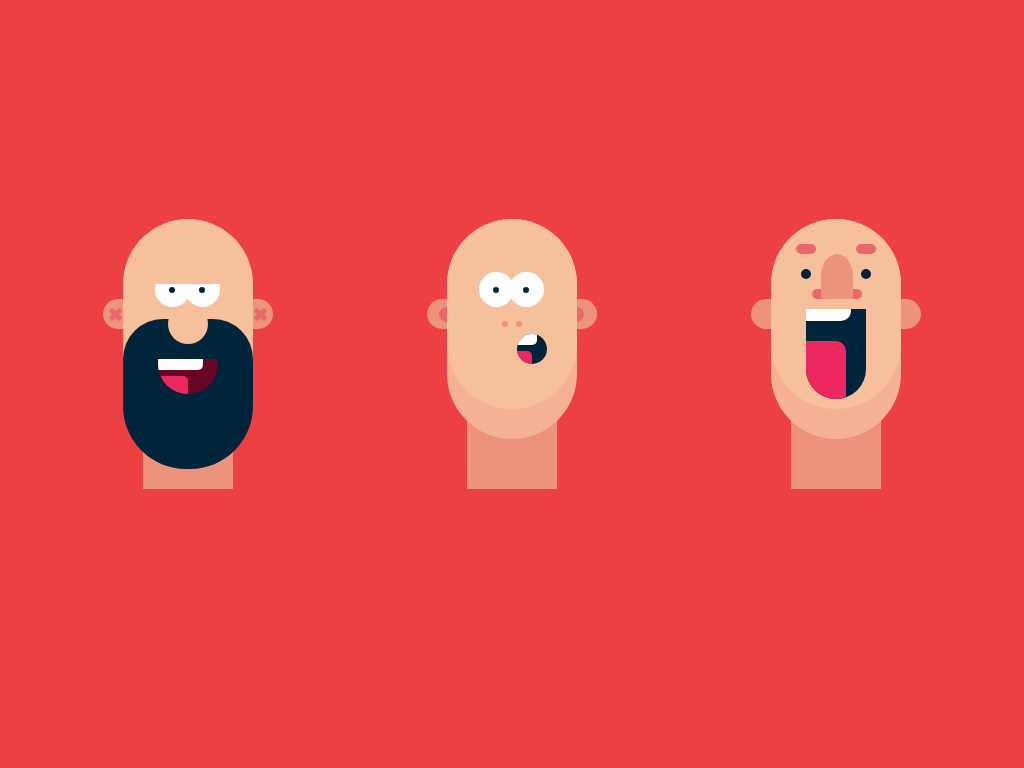

Give the HTML and CSS whose rendering is this image.

<!-- file: index.html -->
<!DOCTYPE html>
<html lang="en">
<head>
    <meta charset="UTF-8">
    <meta http-equiv="X-UA-Compatible" content="IE=edge">
    <meta name="viewport" content="width=device-width, initial-scale=1.0">
    <title>Drawing CSS</title>
    <link rel="stylesheet" href="style.css">
    <link rel="stylesheet" href="media-queries.css">
</head>
<body>
    <div class="main-container">
        <div class="first-container">
            <div class="head">
                <div class="eyebrow"></div>
                <div class="eye-left">
                    <div class="iris-left"></div>
                </div>
                <div class="eye-right">
                    <div class="iris-right"></div>
                </div>
                <div class="nose"></div>
                <div class="beard"></div>
                <div class="mouth">
                    <div class="teeth"></div>
                    <div class="tongue"></div>
                </div>
                <div class="neck"></div>
                <div class="ear-left">
                    <div class="ear-left-shadow-first"></div>
                    <div class="ear-left-shadow-second"></div>
                </div>
                <div class="ear-right">
                    <div class="ear-right-shadow-first"></div>
                    <div class="ear-right-shadow-second"></div>
                </div>
            </div>
        </div>
    
        <div class="second-container">
            <div class="head-shadow">
                <div class="head">
                    <div class="eye-left">
                        <div class="iris-left"></div>
                    </div>
                    <div class="eye-right">
                        <div class="iris-right"></div>
                    </div>
                    <div class="nose">
                        <div class="nostril-left"></div>
                        <div class="nostril-right"></div>
                    </div>
                    <div class="mouth">
                        <div class="teeth"></div>
                        <div class="tongue"></div>
                    </div>
                    <div class="neck"></div>
                    <div class="ear-left">
                        <div class="ear-shadow"></div>
                    </div>
                    <div class="ear-right">
                        <div class="ear-shadow"></div>
                    </div>
                </div>
            </div>
        </div>

        <div class="third-container">
            <div class="head-shadow">
                <div class="head"></div>
                <div class="neck"></div>
                <div class="eyebrows">
                    <div class="eyebrow-left"></div>
                    <div class="eyebrow-right"></div>
                </div>
                <div class="eyes">
                    <div class="eye-left"></div>
                    <div class="eye-right"></div>
                </div>
                <div class="nostril"></div>
                <div class="nose"></div>
                <div class="mouth">
                    <div class="teeth"></div>
                    <div class="tongue"></div>
                    <div class="tongue-shadow"></div>
                </div>
                <div class="ear-left">
                    <div class="ear-left-shadow-first"></div>
                    <div class="ear-left-shadow-second"></div>
                </div>
                <div class="ear-right">
                    <div class="ear-right-shadow-first"></div>
                    <div class="ear-right-shadow-second"></div>
                </div>
            </div>
        </div>
    </div>
    
</body>
</html>

/* file: style.css */
:root {
    --skin: #f6c09c;
    --eye: #ffffff;
    --beard: #00243a;
    --mouth: #680524;
    --tongue: #ed2860;
    --ears: #ed927d;
    --ears-shadow: #ea686c;
    --background: #ed4042;
    --head-shadow: #f4b196;
}

* {
    margin: 0;
    box-sizing: border-box;
}

body {
    background-color: var(--background);
    display: flex;
    justify-content: center;
    align-items: center;
    height: 100vh;
    width: 100%;
}

.main-container {
    width: 95%;
    height: 350px;
    display: grid;
    grid-template: 1fr / 1fr 1fr 1fr; /* row / column */
}

.first-container, 
.second-container,
.third-container {
    justify-self: center;
    align-self: flex-start;
    margin-top: 10px;
}

.first-container .head, 
.second-container .head,
.third-container .head {
    background-color: var(--skin);
    width: 130px;
    height: 200px;
    border-radius: 65px;
    position: relative;
}

.first-container .eyebrow {
    background-color: var(--skin);
    width: 80px;
    height: 15px;
    position: absolute;
    left: 22px;
    top: 50px;
    z-index: 1;
}

.first-container .eye-left,
.second-container .eye-left {
    background-color: var(--eye);
    width: 35px;
    height: 35px;
    border-radius: 50%;
    position: absolute;
    left: 32px;
    top: 53px;
    display: flex;
    align-items: center;
    justify-content: center;
    
}

.first-container .eye-right,
.second-container .eye-right {
    background-color: var(--eye);
    width: 35px;
    height: 35px;
    border-radius: 50%;
    position: absolute;
    left: 62px;
    top: 53px;
    display: flex;
    align-items: center;
    justify-content: center;
}

.first-container .iris-left, 
.first-container .iris-right, 
.second-container .iris-left, 
.second-container .iris-right {
    background-color: var(--beard);
    width: 6px;
    height: 6px;
    border-radius: 3px;
}

.first-container .nose {
    background-color: var(--skin);
    width: 40px;
    height: 40px;
    border-radius: 50%;
    position: absolute;
    left: 45px;
    top: 85px;
    z-index: 2;
}

.first-container .beard {
    background-color: var(--beard);
    width: 130px;
    height: 150px;
    border-radius: 40px 40px 63px 63px;
    position: absolute;
    bottom: -50px;
}

.first-container .mouth {
    background-color: var(--mouth);
    width: 60px;
    height: 35px;
    border-radius: 0 0 70px 70px;
    position: absolute;
    left: 35px;
    top: 140px;
    overflow: hidden;
}

.first-container .teeth {
    background-color: var(--eye);
    width: 60px;
    height: 15px;
    border-radius: 5px;
    position: absolute;
    left: -15px;
    top: -4px;
}

.first-container .tongue {
    background-color: var(--tongue);
    width: 60px;
    height: 30px;
    border-radius: 5px;
    position: absolute;
    left: -30px;
    bottom:-12px;
}

.first-container .neck,
.second-container .neck,
.third-container .neck {
    background-color: var(--ears);
    width: 90px;
    height: 70px;
    left: 20px;
    top: 200px;
    position: absolute;
    z-index: -1;
}

.first-container .ear-left,
.second-container .ear-left,
.third-container .ear-left {
    background-color: var(--ears);
    width: 40px;
    height: 30px;
    border-radius: 15px;
    position: absolute;
    left: -20px;
    top: 80px;
    z-index: -1;
    display: flex;
    align-items: center;
    justify-content: center;
}

.first-container .ear-right,
.second-container .ear-right,
.third-container .ear-right {
    background-color: var(--ears);
    width: 40px;
    height: 30px;
    border-radius: 15px;
    position: absolute;
    top: 80px;
    left: 110px;
    z-index: -1;
    display: flex;
    align-items: center;
    justify-content: center;
}

.first-container .ear-left-shadow-first {
    background-color: var(--ears-shadow);
    width: 15px;
    height: 5px;
    transform: rotate(45deg);
    position: absolute;
    left: 5px;
    border-radius: 2.5px;
}

.first-container .ear-left-shadow-second {
    background-color: var(--ears-shadow);
    width: 15px;
    height: 5px;
    transform: rotate(-45deg);
    position: absolute;
    left: 5px;
    border-radius: 2.5px;
}

.first-container .ear-right-shadow-first {
    background-color: var(--ears-shadow);
    width: 15px;
    height: 5px;
    transform: rotate(45deg);
    position: absolute;
    right: 5px;
    border-radius: 2.5px;
}

.first-container .ear-right-shadow-second {
    background-color: var(--ears-shadow);
    width: 15px;
    height: 5px;
    transform: rotate(-45deg);
    position: absolute;
    right: 5px;
    border-radius: 2.5px;
}

.second-container .head-shadow,
.third-container .head-shadow {
    background-color: var(--head-shadow);
    width: 130px;
    height: 220px;
    border-radius: 65px;
    position: relative;
}

.second-container .head,
.third-container .head {
    height: 190px;
}

.second-container .nose {
    width: 30px;
    height: 30px;
    position: absolute;
    left: 50px;
    top: 90px;
    display: flex;
    align-items: center;
    justify-content: center;
    position: relative;

}

.second-container .nose .nostril-left {
    background-color: var(--ears);
    width: 6px;
    height: 6px;
    border-radius: 3px;
    margin-right: 8px;
    position: relative;
}

.second-container .nose .nostril-right {
    background-color: var(--ears);
    width: 6px;
    height: 6px;
    border-radius: 3px;
}

.second-container .mouth {
    background-color: var(--beard);
    width: 30px;
    height: 30px;
    position: absolute;
    left: 70px;
    top: 115px;
    border-radius: 15px;
    overflow: hidden;
}

.second-container .mouth .teeth {
    background-color: var(--eye);
    width: 60px;
    height: 15px;
    border-radius: 5px;
    position: absolute;
    left: -40px;
    top: -4px;
}

.second-container .mouth .tongue {
    background-color: var(--tongue);
    width: 60px;
    height: 30px;
    border-radius: 5px;
    position: absolute;
    left: -45px;
    bottom:-17px;
}

.second-container .ear-left .ear-shadow, 
.second-container .ear-right .ear-shadow {
    background-color: var(--ears-shadow);
    width: 15px;
    height: 15px;
    border-radius: 7.5px;
}

.third-container .eyebrows {
    width: 80px;
    height: 80px;
    position: absolute;
    top: 15px;
    left: 25px;
    display: flex;
    align-items: flex-start;
    justify-content: space-between;
}

.third-container .eyebrows .eyebrow-left,
.third-container .eyebrows .eyebrow-right {
    background-color: var(--ears-shadow);
    width: 20px;
    height: 10px;
    margin-top: 10px;
    border-radius: 5px;
}

.third-container .eyes {
    width: 80px;
    height: 80px;
    position: absolute;
    top: 15px;
    left: 25px;
    display: flex;
    align-items: center;
    justify-content: space-between;
}

.third-container .eyes .eye-left,
.third-container .eyes .eye-right {
    background-color: var(--beard);
    width: 10px;
    height: 10px;
    margin: 5px;
    border-radius: 5px;
}

.third-container .nose {
    background-color: var(--ears);
    width: 32px;
    height: 45px;
    position: absolute;
    top: 35px;
    left: 50px;
    border-radius: 50% 50% 0 0;
}

.third-container .nostril {
    background-color: var(--ears-shadow);
    width: 50px;
    height: 10px;
    position: absolute;
    border-radius: 5px;
    top: 70px;
    left: 41px;
}

.third-container .mouth {
    background-color: var(--beard);
    width: 60px;
    height: 90px;
    border-radius: 0 0 70px 70px;
    position: absolute;
    left: 35px;
    top: 90px;
    overflow: hidden;
}

.third-container .teeth {
    background-color: var(--eye);
    width: 80px;
    height: 20px;
    border-radius: 10px;
    position: relative;
    left: -35px;
    top: -8px;
}

.third-container .mouth .tongue {
    background-color: var(--tongue);
    width: 60px;
    height: 70px;
    border-radius: 10px;
    position: relative;
    left: -20px;
    bottom:-12px;
}

.third-container .mouth .tongue-shadow {
    background-color: var(--beard);
    width: 60px;
    height: 70px;
    border-radius: 10px;
    position: relative;
    left: -60px;
    bottom:-12px;
}



/* file: media-queries.css */
@media only screen and (max-device-width: 480px) {
        
    .main-container {
        height: 100%;
        grid-template: 1fr 1fr 1fr / 1fr; /* row / column */
    }
}
